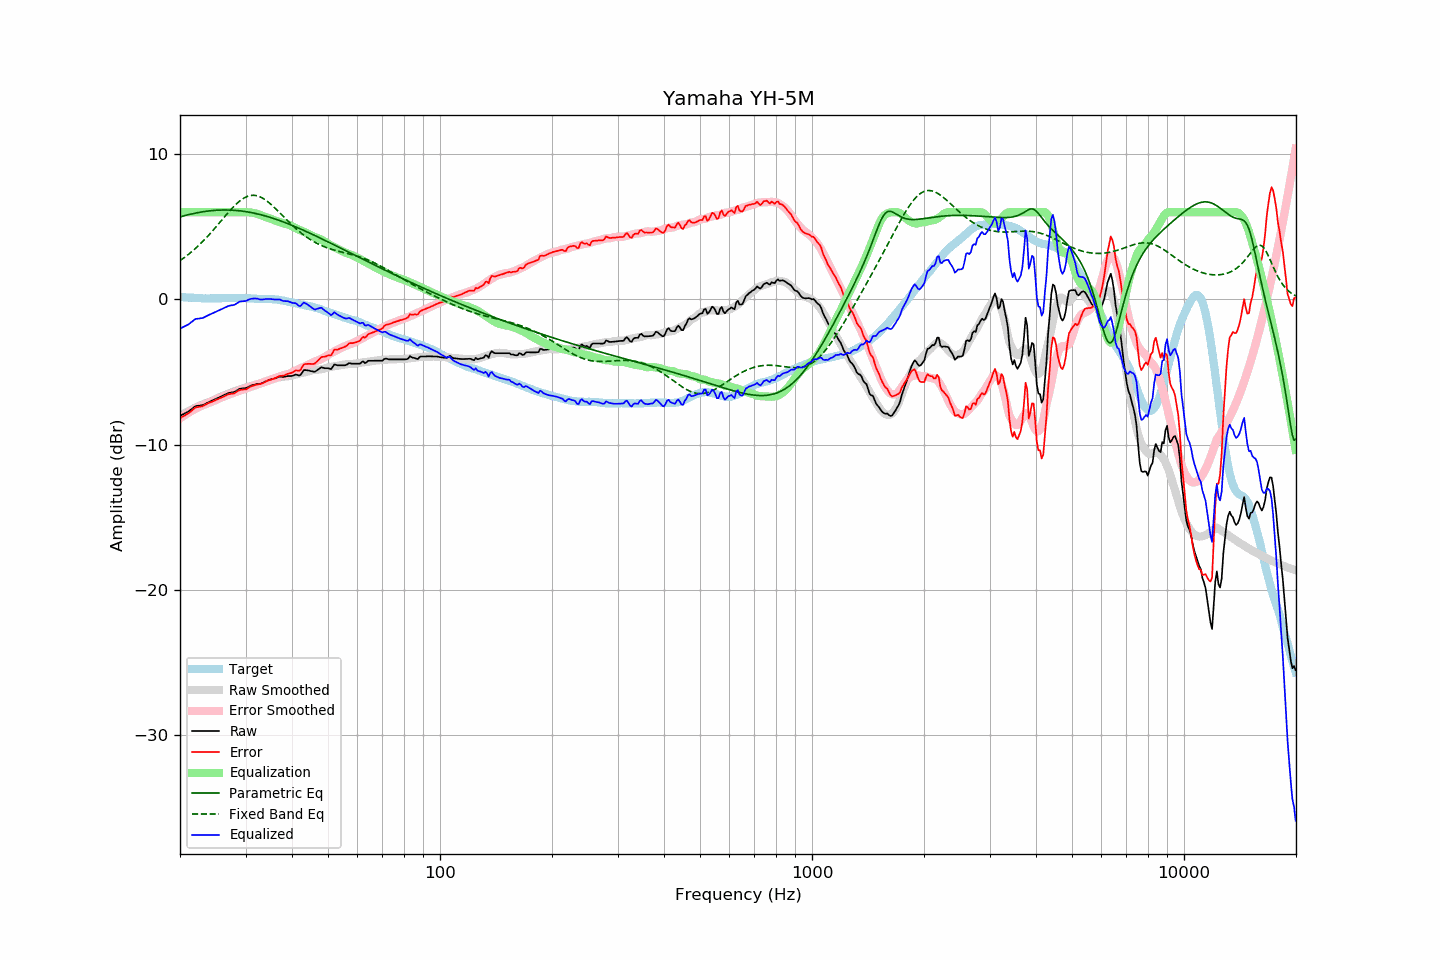

Data behind this chart, as committed beside it:
frequency, raw, error, smoothed, error_smoothed, equalization, parametric_eq, fixed_band_eq, equalized_raw, equalized_smoothed, target
20.00, -8.02, -8.19, -8.03, -8.20, 6.00, 5.67, 2.66, -2.02, -2.03, 0.16
20.20, -7.96, -8.12, -7.97, -8.12, 6.00, 5.70, 2.74, -1.96, -1.97, 0.15
20.40, -7.91, -8.06, -7.90, -8.05, 6.00, 5.73, 2.82, -1.91, -1.90, 0.14
20.61, -7.86, -8.00, -7.84, -7.97, 6.00, 5.76, 2.90, -1.86, -1.84, 0.14
20.81, -7.80, -7.92, -7.77, -7.90, 6.00, 5.79, 2.98, -1.80, -1.77, 0.12
21.02, -7.74, -7.86, -7.71, -7.83, 6.00, 5.82, 3.07, -1.74, -1.71, 0.12
21.23, -7.66, -7.77, -7.65, -7.76, 6.00, 5.85, 3.16, -1.66, -1.65, 0.11
21.44, -7.57, -7.69, -7.59, -7.70, 6.00, 5.87, 3.25, -1.57, -1.59, 0.12
21.66, -7.50, -7.60, -7.54, -7.64, 6.00, 5.90, 3.35, -1.50, -1.54, 0.11
21.87, -7.40, -7.50, -7.48, -7.57, 6.00, 5.92, 3.44, -1.40, -1.48, 0.10
22.09, -7.34, -7.43, -7.43, -7.52, 6.00, 5.94, 3.54, -1.34, -1.43, 0.09
22.31, -7.33, -7.42, -7.38, -7.46, 6.00, 5.97, 3.64, -1.33, -1.38, 0.09
22.54, -7.32, -7.40, -7.33, -7.41, 6.00, 5.99, 3.75, -1.32, -1.33, 0.08
22.76, -7.30, -7.38, -7.28, -7.36, 6.00, 6.00, 3.86, -1.30, -1.28, 0.08
22.99, -7.29, -7.36, -7.24, -7.31, 6.00, 6.02, 3.97, -1.29, -1.24, 0.07
23.22, -7.24, -7.30, -7.20, -7.26, 6.00, 6.04, 4.08, -1.24, -1.20, 0.06
23.45, -7.18, -7.25, -7.15, -7.22, 6.00, 6.06, 4.20, -1.18, -1.15, 0.06
23.69, -7.13, -7.18, -7.11, -7.18, 6.00, 6.07, 4.31, -1.13, -1.11, 0.05
23.92, -7.07, -7.13, -7.07, -7.14, 6.00, 6.08, 4.43, -1.07, -1.07, 0.05
24.16, -7.02, -7.09, -7.03, -7.09, 6.00, 6.10, 4.56, -1.02, -1.03, 0.06
24.40, -6.97, -7.05, -6.99, -7.05, 6.00, 6.11, 4.68, -0.97, -0.99, 0.07
24.65, -6.93, -7.00, -6.93, -7.00, 6.00, 6.12, 4.81, -0.93, -0.93, 0.07
24.89, -6.87, -6.94, -6.88, -6.94, 6.00, 6.13, 4.93, -0.87, -0.88, 0.07
25.14, -6.82, -6.89, -6.82, -6.89, 6.00, 6.13, 5.06, -0.82, -0.82, 0.07
25.39, -6.77, -6.84, -6.77, -6.84, 6.00, 6.14, 5.19, -0.77, -0.77, 0.07
25.65, -6.72, -6.79, -6.72, -6.79, 6.00, 6.14, 5.33, -0.72, -0.72, 0.07
25.91, -6.68, -6.75, -6.67, -6.75, 6.00, 6.15, 5.46, -0.68, -0.67, 0.08
26.16, -6.62, -6.71, -6.63, -6.71, 6.00, 6.15, 5.59, -0.62, -0.63, 0.09
26.43, -6.57, -6.65, -6.58, -6.66, 6.00, 6.15, 5.72, -0.57, -0.58, 0.09
26.69, -6.51, -6.60, -6.54, -6.62, 6.00, 6.15, 5.85, -0.51, -0.54, 0.08
26.96, -6.47, -6.55, -6.49, -6.57, 6.00, 6.15, 5.98, -0.47, -0.49, 0.08
27.23, -6.44, -6.52, -6.45, -6.53, 6.00, 6.14, 6.10, -0.44, -0.45, 0.08
27.50, -6.41, -6.50, -6.40, -6.49, 6.00, 6.14, 6.22, -0.41, -0.40, 0.08
27.77, -6.40, -6.49, -6.37, -6.45, 6.00, 6.13, 6.34, -0.40, -0.37, 0.09
28.05, -6.37, -6.46, -6.33, -6.42, 6.00, 6.12, 6.45, -0.37, -0.33, 0.09
28.33, -6.30, -6.38, -6.29, -6.38, 6.00, 6.12, 6.56, -0.30, -0.29, 0.08
28.62, -6.24, -6.31, -6.25, -6.34, 6.00, 6.11, 6.66, -0.24, -0.25, 0.08
28.90, -6.16, -6.25, -6.22, -6.30, 6.00, 6.09, 6.76, -0.16, -0.22, 0.09
29.19, -6.14, -6.23, -6.18, -6.26, 6.00, 6.08, 6.84, -0.14, -0.18, 0.08
29.48, -6.13, -6.22, -6.14, -6.22, 6.00, 6.07, 6.92, -0.13, -0.14, 0.08
29.78, -6.12, -6.21, -6.10, -6.18, 6.00, 6.05, 6.99, -0.12, -0.10, 0.08
30.08, -6.11, -6.20, -6.07, -6.14, 6.00, 6.04, 7.04, -0.11, -0.07, 0.09
30.38, -6.06, -6.13, -6.03, -6.10, 6.00, 6.02, 7.09, -0.06, -0.04, 0.08
30.68, -6.00, -6.07, -6.00, -6.07, 5.99, 6.00, 7.12, -0.02, -0.01, 0.07
30.99, -5.95, -6.01, -5.97, -6.03, 5.98, 5.98, 7.15, 0.03, 0.01, 0.06
31.30, -5.92, -5.97, -5.94, -5.99, 5.96, 5.96, 7.16, 0.04, 0.02, 0.05
31.61, -5.88, -5.94, -5.91, -5.96, 5.94, 5.93, 7.16, 0.05, 0.03, 0.05
31.93, -5.86, -5.89, -5.88, -5.92, 5.91, 5.91, 7.15, 0.06, 0.03, 0.04
32.24, -5.83, -5.87, -5.85, -5.88, 5.88, 5.88, 7.12, 0.04, 0.03, 0.04
32.57, -5.82, -5.85, -5.81, -5.84, 5.84, 5.86, 7.09, 0.02, 0.03, 0.02
32.89, -5.81, -5.84, -5.77, -5.80, 5.80, 5.83, 7.04, -0.01, 0.03, 0.02
33.22, -5.77, -5.79, -5.73, -5.76, 5.76, 5.80, 6.99, -0.01, 0.03, 0.02
33.55, -5.72, -5.74, -5.70, -5.72, 5.72, 5.77, 6.93, -0.01, 0.02, 0.02
33.89, -5.66, -5.69, -5.66, -5.68, 5.68, 5.74, 6.85, 0.01, 0.02, 0.02
34.23, -5.61, -5.63, -5.62, -5.64, 5.64, 5.71, 6.77, 0.02, 0.02, 0.01
34.57, -5.57, -5.58, -5.59, -5.60, 5.60, 5.68, 6.69, 0.02, 0.01, 0.01
34.92, -5.54, -5.54, -5.55, -5.56, 5.56, 5.64, 6.59, 0.02, 0.01, 0.01
35.27, -5.51, -5.52, -5.51, -5.52, 5.52, 5.61, 6.49, 0.01, 0.00, 0.01
35.62, -5.47, -5.47, -5.48, -5.47, 5.47, 5.57, 6.39, -0.00, -0.00, -0.00
35.97, -5.44, -5.44, -5.44, -5.43, 5.43, 5.54, 6.29, -0.01, -0.01, -0.00
... 635 more rows
